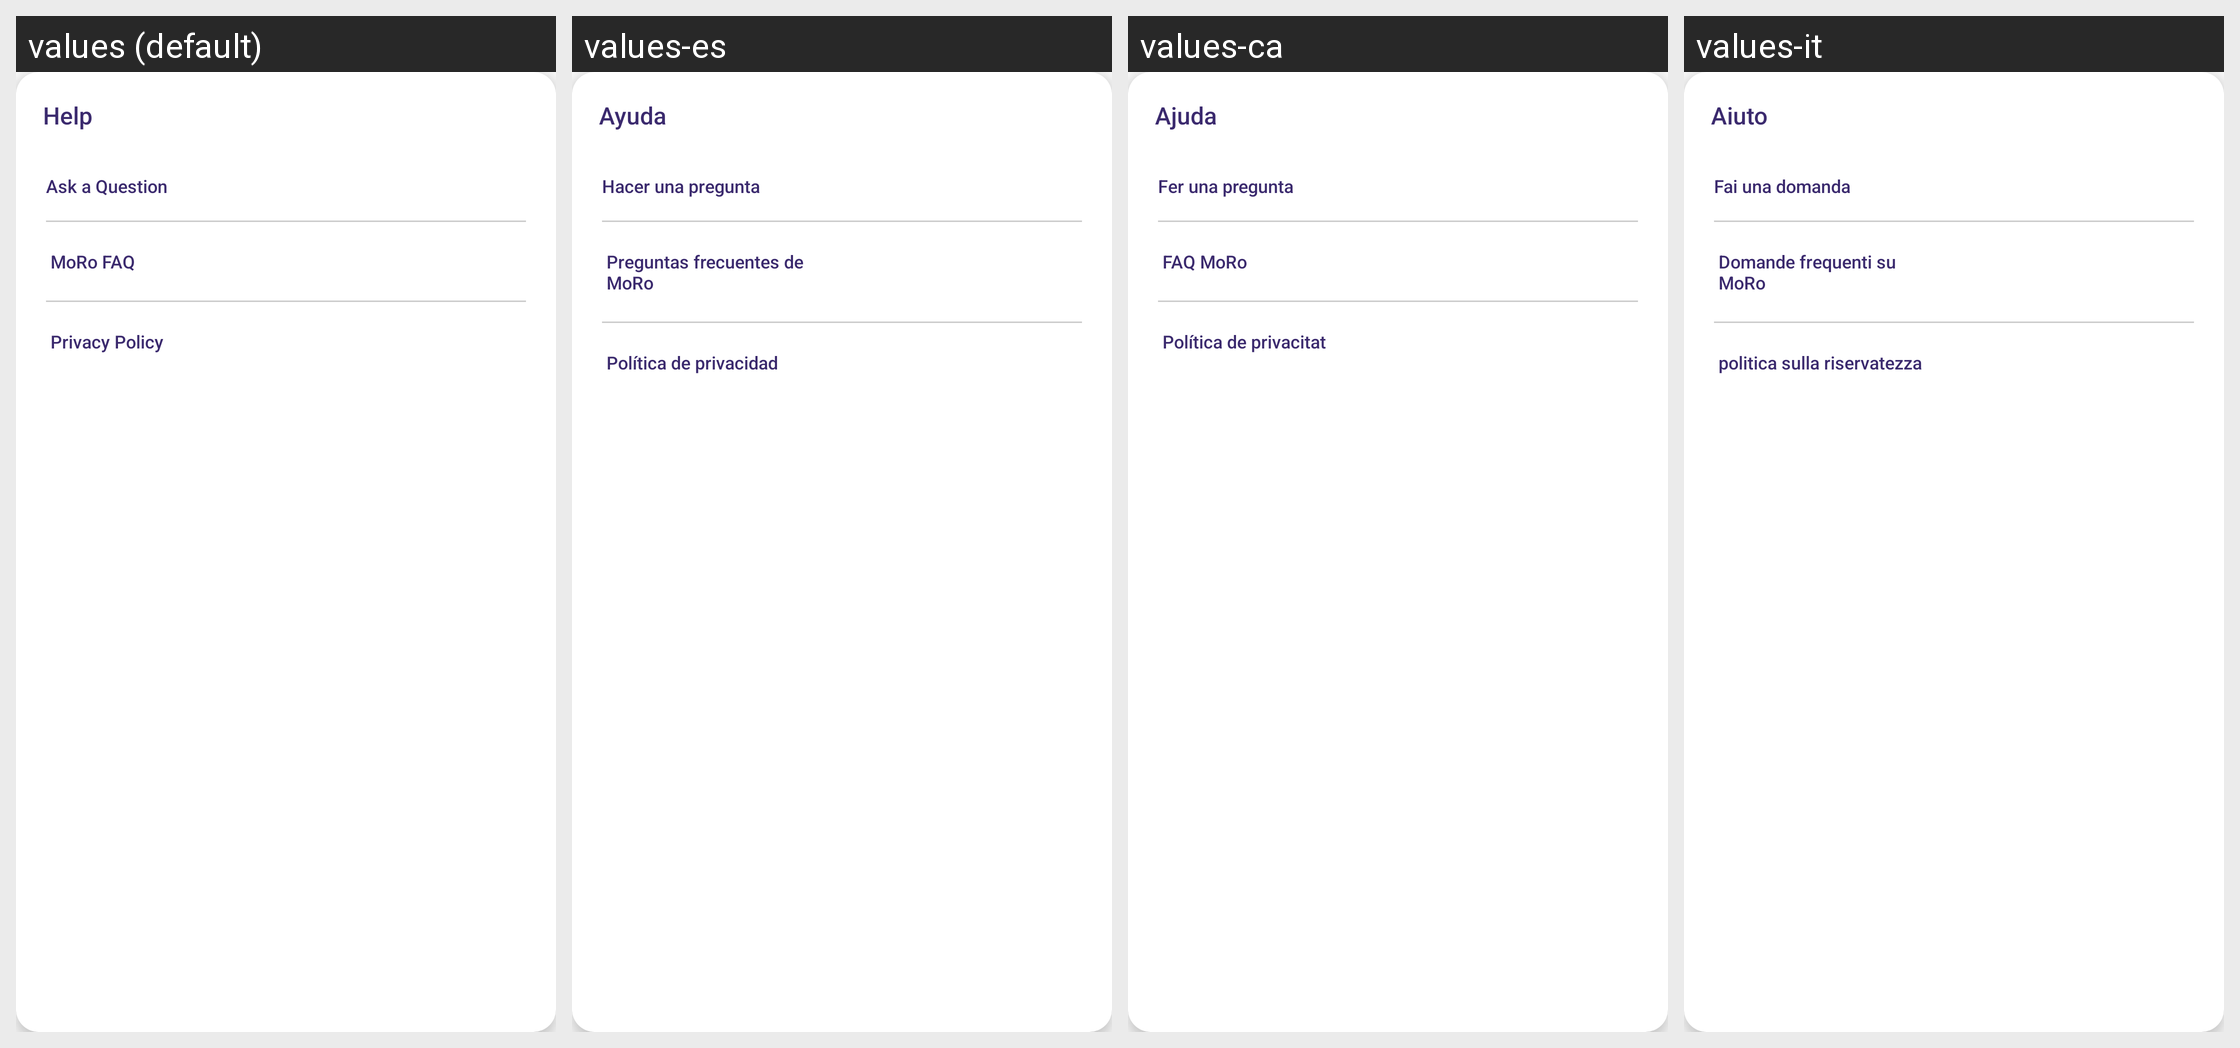

Translations of the strings shown on this Android screen, per locale in the grid:
Android screen res/layout/help_card_layout.xml rendered under 4 locales, left to right: values (default), values-es, values-ca, values-it. Device: Nexus 5 (rendered at 1080×1920; each locale shown at half size, 540×960, under a caption strip naming it); theme AppTheme.
Other locales in the repository, not shown: values-de, values-fr, values-in, values-nl, values-ru, values-uk.
Strings drawn on this screen, with the default value and each locale's value (text and hints the layout hard-codes, and strings that could not be matched under every locale, appear in the picture but are not listed):

help
  values: Help
  values-es: Ayuda
  values-ca: Ajuda
  values-it: Aiuto

ask_a_question
  values: Ask a Question
  values-es: Hacer una pregunta
  values-ca: Fer una pregunta
  values-it: Fai una domanda

mogo_faq
  values: MoRo FAQ
  values-es: Preguntas frecuentes de MoRo
  values-ca: FAQ MoRo
  values-it: Domande frequenti su MoRo

privacy_policy
  values: Privacy Policy
  values-es: Política de privacidad
  values-ca: Política de privacitat
  values-it: politica sulla riservatezza
